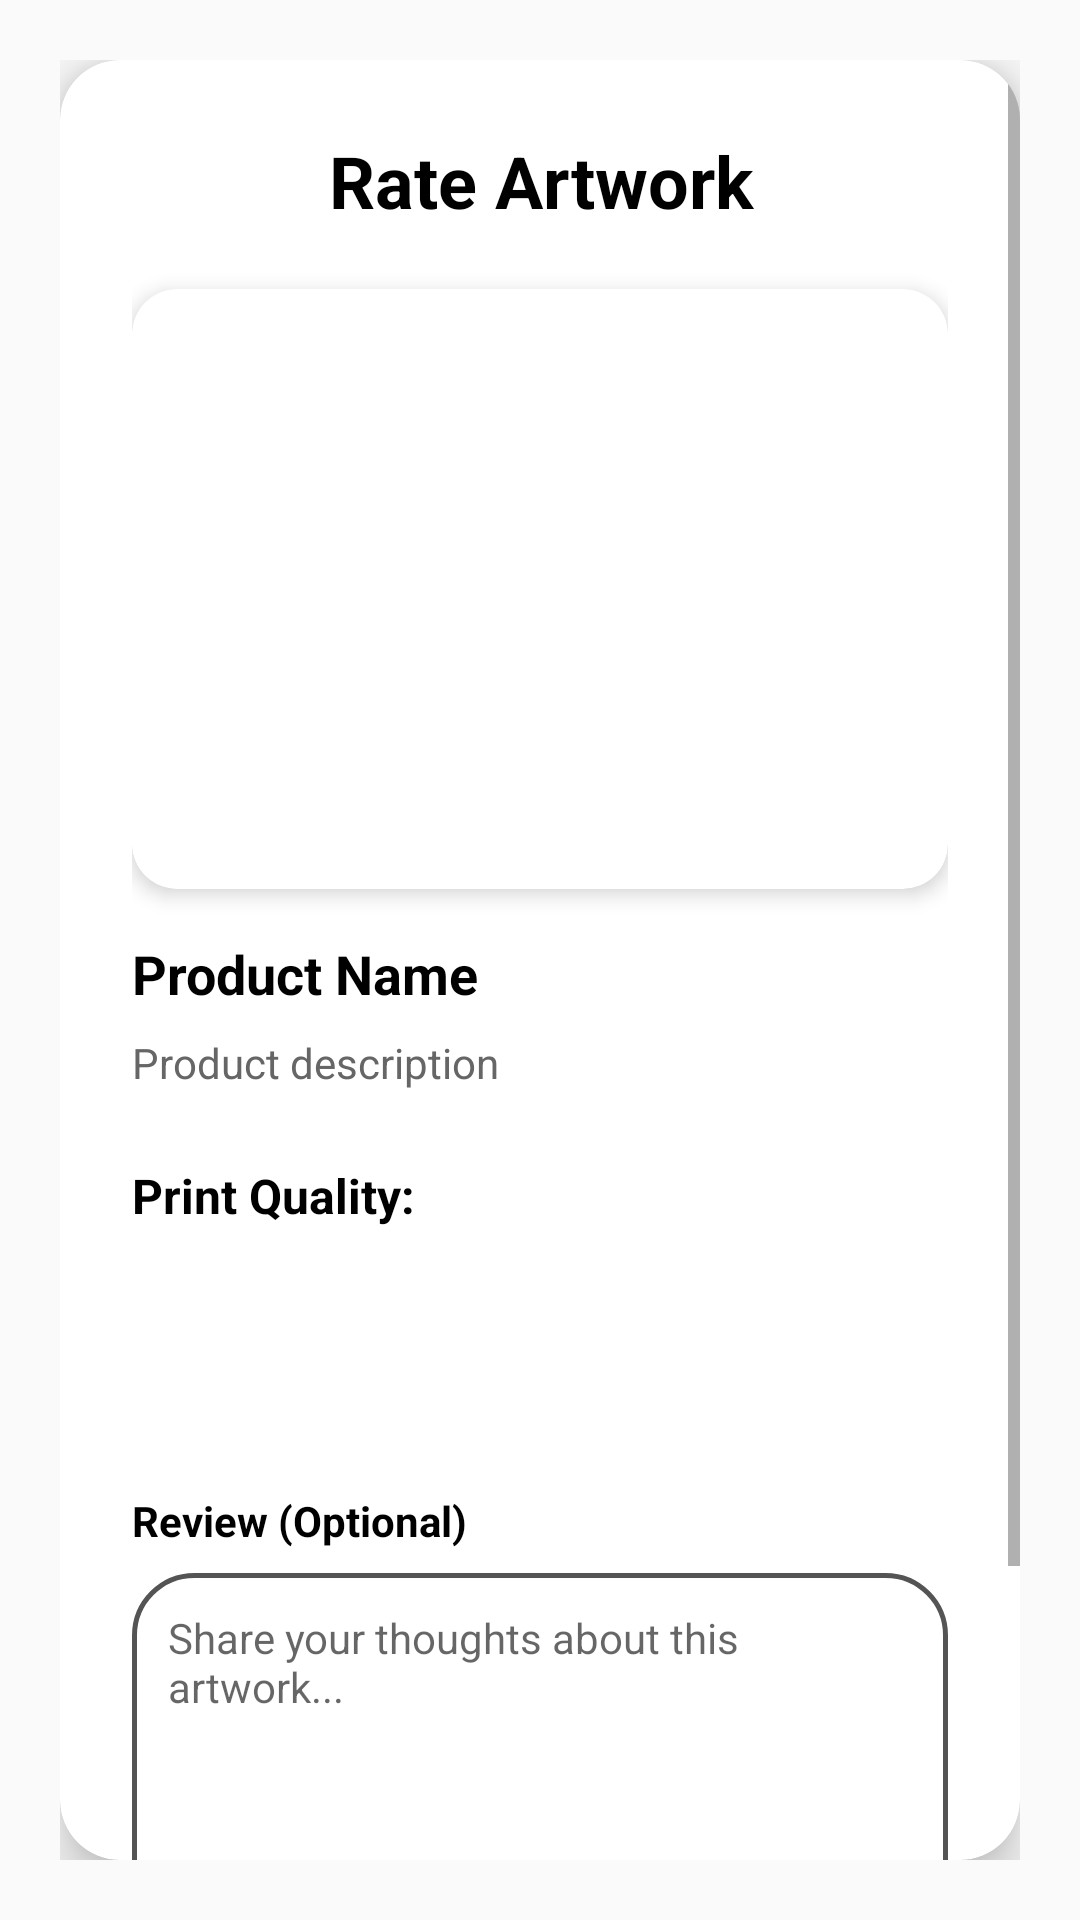

The Android layout XML behind this screen, and the referenced resources:
<!-- AndroidManifest.xml: application theme Theme.IllustCart -->
<!-- res/layout/dialog_rate_product.xml -->
<?xml version="1.0" encoding="utf-8"?>
<RelativeLayout xmlns:android="http://schemas.android.com/apk/res/android"
    xmlns:app="http://schemas.android.com/apk/res-auto"
    android:layout_width="match_parent"
    android:layout_height="wrap_content"
    android:background="@android:color/transparent"
    android:padding="20dp">

    <androidx.cardview.widget.CardView
        android:layout_width="match_parent"
        android:layout_height="wrap_content"
        android:layout_centerInParent="true"
        app:cardCornerRadius="20dp"
        app:cardElevation="10dp"
        app:cardBackgroundColor="@android:color/white">

        <ScrollView
            android:layout_width="match_parent"
            android:layout_height="wrap_content"
            android:maxHeight="600dp">

            <LinearLayout
                android:layout_width="match_parent"
                android:layout_height="wrap_content"
                android:orientation="vertical"
                android:padding="24dp">

                
                <TextView
                    android:layout_width="match_parent"
                    android:layout_height="wrap_content"
                    android:layout_marginBottom="20dp"
                    android:text="Rate Artwork"
                    android:textAlignment="center"
                    android:textColor="@color/black"
                    android:textSize="24sp"
                    android:textStyle="bold" />

                
                <androidx.cardview.widget.CardView
                    android:layout_width="match_parent"
                    android:layout_height="200dp"
                    android:layout_marginBottom="16dp"
                    app:cardCornerRadius="15dp"
                    app:cardElevation="4dp">

                    <ImageView
                        android:id="@+id/rate_product_image"
                        android:layout_width="match_parent"
                        android:layout_height="match_parent"
                        android:scaleType="centerCrop" />

                </androidx.cardview.widget.CardView>

                
                <TextView
                    android:id="@+id/rate_product_title"
                    android:layout_width="match_parent"
                    android:layout_height="wrap_content"
                    android:layout_marginBottom="8dp"
                    android:text="Product Name"
                    android:textColor="@color/black"
                    android:textSize="18sp"
                    android:textStyle="bold" />

                
                <TextView
                    android:id="@+id/rate_product_description"
                    android:layout_width="match_parent"
                    android:layout_height="wrap_content"
                    android:layout_marginBottom="24dp"
                    android:text="Product description"
                    android:textColor="#666666"
                    android:textSize="14sp" />

                
                <TextView
                    android:layout_width="wrap_content"
                    android:layout_height="wrap_content"
                    android:layout_marginBottom="8dp"
                    android:text="Print Quality:"
                    android:textColor="@color/black"
                    android:textSize="16sp"
                    android:textStyle="bold" />

                
                <LinearLayout
                    android:id="@+id/rate_stars_container"
                    android:layout_width="wrap_content"
                    android:layout_height="wrap_content"
                    android:layout_gravity="center_horizontal"
                    android:layout_marginBottom="24dp"
                    android:orientation="horizontal">

                    <ImageView
                        android:id="@+id/star1"
                        android:layout_width="48dp"
                        android:layout_height="48dp"
                        android:layout_margin="4dp"
                        android:src="@drawable/ic_star_filled"
                        android:tag="1" />

                    <ImageView
                        android:id="@+id/star2"
                        android:layout_width="48dp"
                        android:layout_height="48dp"
                        android:layout_margin="4dp"
                        android:src="@drawable/ic_star_filled"
                        android:tag="2" />

                    <ImageView
                        android:id="@+id/star3"
                        android:layout_width="48dp"
                        android:layout_height="48dp"
                        android:layout_margin="4dp"
                        android:src="@drawable/ic_star_filled"
                        android:tag="3" />

                    <ImageView
                        android:id="@+id/star4"
                        android:layout_width="48dp"
                        android:layout_height="48dp"
                        android:layout_margin="4dp"
                        android:src="@drawable/ic_star_filled"
                        android:tag="4" />

                    <ImageView
                        android:id="@+id/star5"
                        android:layout_width="48dp"
                        android:layout_height="48dp"
                        android:layout_margin="4dp"
                        android:src="@drawable/ic_star_filled"
                        android:tag="5" />

                </LinearLayout>

                
                <TextView
                    android:layout_width="wrap_content"
                    android:layout_height="wrap_content"
                    android:layout_marginBottom="8dp"
                    android:text="Review (Optional)"
                    android:textColor="@color/black"
                    android:textSize="14sp"
                    android:textStyle="bold" />

                <EditText
                    android:id="@+id/rate_comment_edit"
                    android:layout_width="match_parent"
                    android:layout_height="120dp"
                    android:layout_marginBottom="24dp"
                    android:background="@drawable/rounded_corner_bg"
                    android:gravity="top|start"
                    android:hint="Share your thoughts about this artwork..."
                    android:inputType="textMultiLine"
                    android:maxLength="500"
                    android:padding="12dp"
                    android:textSize="14sp" />

                
                <LinearLayout
                    android:layout_width="match_parent"
                    android:layout_height="wrap_content"
                    android:gravity="center"
                    android:orientation="horizontal">

                    <Button
                        android:id="@+id/rate_cancel_btn"
                        android:layout_width="0dp"
                        android:layout_height="45dp"
                        android:layout_marginEnd="8dp"
                        android:layout_weight="1"
                        android:background="@drawable/rounded_button_gray"
                        android:text="CANCEL"
                        android:textColor="@color/white"
                        android:textStyle="bold" />

                    <Button
                        android:id="@+id/rate_submit_btn"
                        android:layout_width="0dp"
                        android:layout_height="45dp"
                        android:layout_marginStart="8dp"
                        android:layout_weight="1"
                        android:background="@drawable/rounded_corner_bg_button"
                        android:text="SUBMIT"
                        android:textColor="@color/white"
                        android:textStyle="bold" />

                </LinearLayout>

            </LinearLayout>

        </ScrollView>

    </androidx.cardview.widget.CardView>

</RelativeLayout>
<!-- resources referenced by this layout -->
<resources>
  <color name="black">#FF000000</color>
  <color name="white">#FFFFFFFF</color>
  <!-- drawable rounded_button_gray (drawable) -->
  <shape xmlns:android="http://schemas.android.com/apk/res/android"
      android:shape="rectangle">
  
      
      <solid android:color="#B6B5B5" />
  
      
      <stroke
          android:color="#B6B5B5"
          android:width="1dp" />
  
      
      <corners android:radius="30dp" />
  </shape>
  <!-- drawable rounded_corner_bg (drawable) -->
  <shape xmlns:android="http://schemas.android.com/apk/res/android"
      android:shape="rectangle">
  
      
      <solid android:color="#00FFFFFF" />
  
      
      <stroke
          android:color="#545454"
          android:width="1.5dp" />
  
      
      <corners android:radius="20dp" />
  </shape>
  <!-- drawable rounded_corner_bg_button (drawable) -->
  <shape xmlns:android="http://schemas.android.com/apk/res/android"
      android:shape="rectangle">
  
      
      <solid android:color="#5C4436" />
  
      
      <stroke
          android:color="#5C4436"
          android:width="1dp" />
  
      
      <corners android:radius="30dp" />
  </shape>
  <style name="Theme.IllustCart" parent="Base.Theme.IllustCart" />
  <style name="Base.Theme.IllustCart" parent="Theme.AppCompat.Light.NoActionBar">
          
          
      </style>
</resources>
